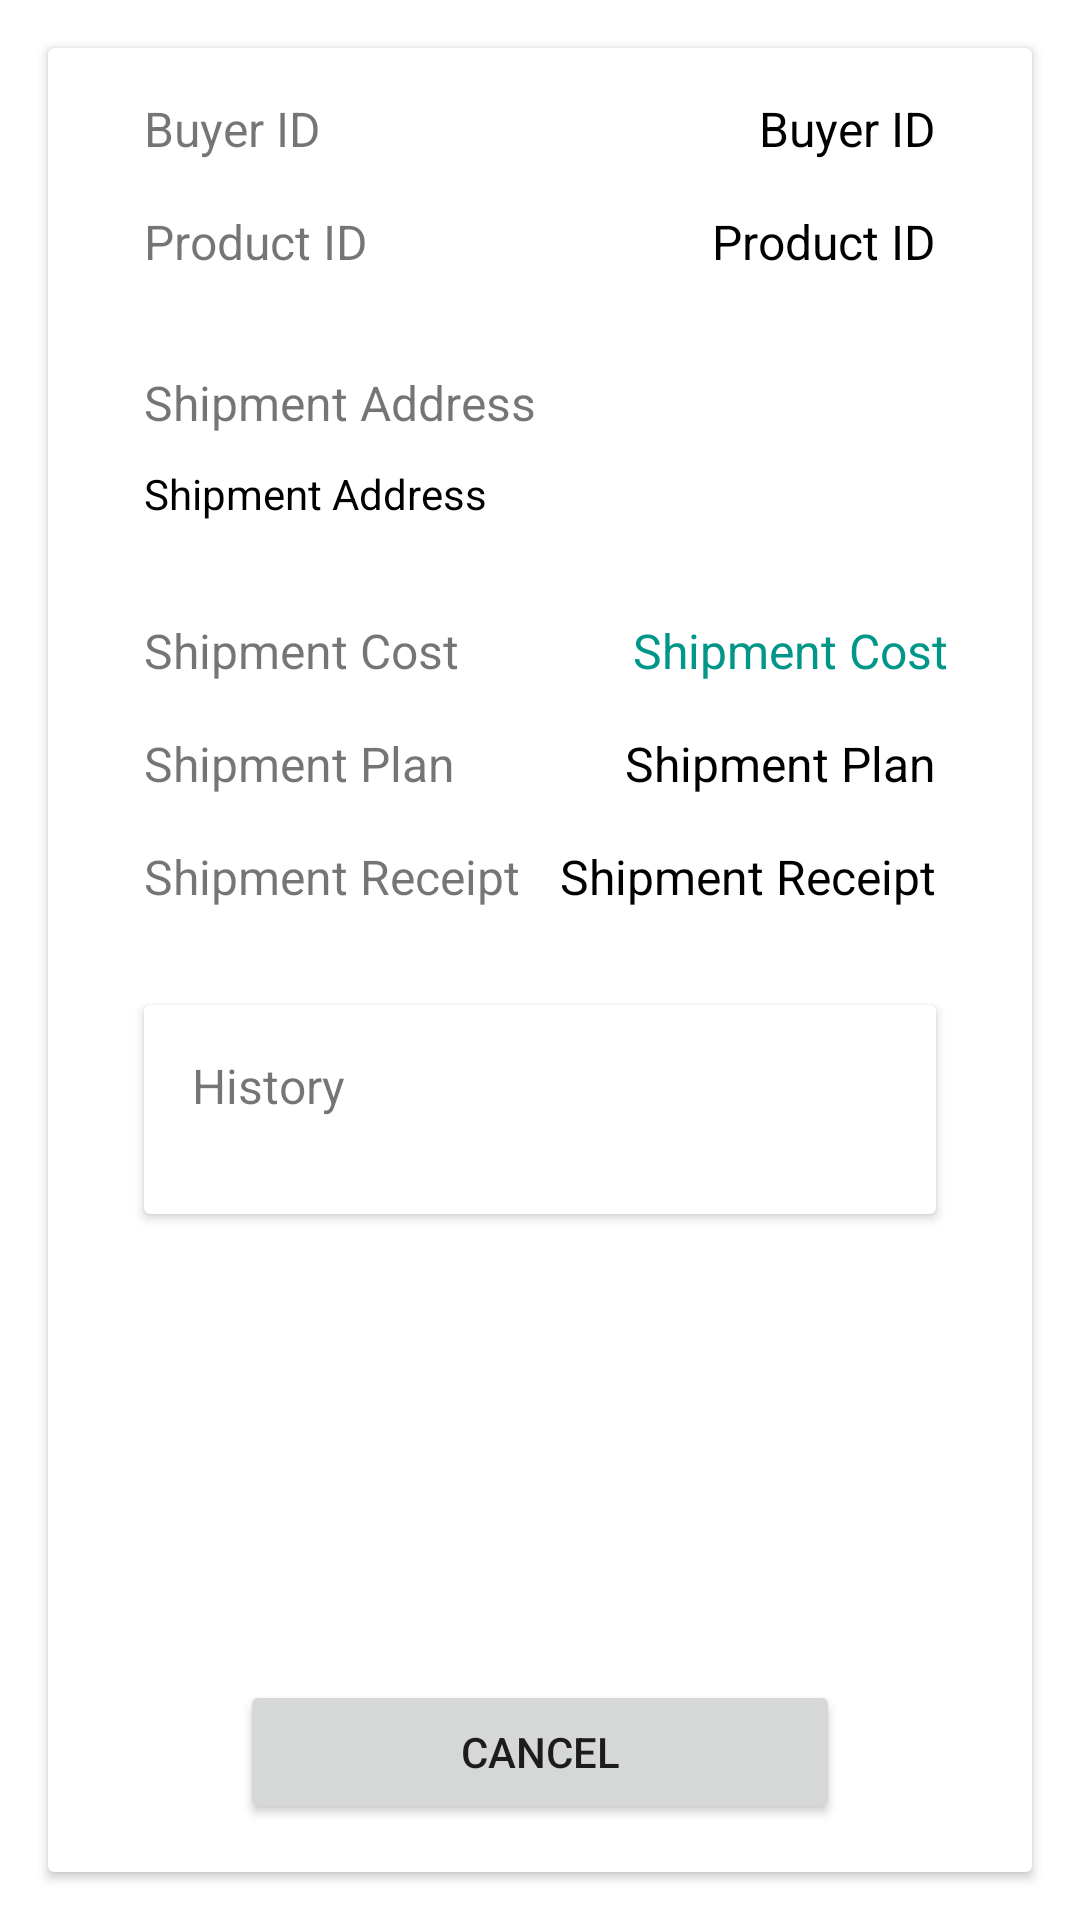

The Android layout XML behind this screen, and the referenced resources:
<!-- AndroidManifest.xml: application theme Theme.Jmartandroid -->
<!-- res/layout/activity_account_invoice_detail.xml -->
<?xml version="1.0" encoding="utf-8"?>
<androidx.constraintlayout.widget.ConstraintLayout xmlns:android="http://schemas.android.com/apk/res/android"
    xmlns:app="http://schemas.android.com/apk/res-auto"
    xmlns:tools="http://schemas.android.com/tools"
    android:layout_width="match_parent"
    android:layout_height="match_parent"
    tools:context=".jmart_android.activity.AccountInvoiceDetail">

    <androidx.cardview.widget.CardView
        android:layout_width="match_parent"
        android:layout_height="match_parent"
        android:layout_marginStart="16dp"
        android:layout_marginTop="16dp"
        android:layout_marginEnd="16dp"
        android:layout_marginBottom="16dp"
        app:layout_constraintBottom_toBottomOf="parent"
        app:layout_constraintEnd_toEndOf="parent"
        app:layout_constraintStart_toStartOf="parent"
        app:layout_constraintTop_toTopOf="parent" >

        <androidx.constraintlayout.widget.ConstraintLayout
            android:layout_width="match_parent"
            android:layout_height="match_parent">

            <TextView
                android:id="@+id/tvAccountInvoiceDetailBuyerIdTop"
                android:layout_width="wrap_content"
                android:layout_height="wrap_content"
                android:layout_marginStart="32dp"
                android:layout_marginTop="16dp"
                android:text="Buyer ID"
                android:textSize="16sp"
                app:layout_constraintStart_toStartOf="parent"
                app:layout_constraintTop_toTopOf="parent" />

            <TextView
                android:id="@+id/tvAccountInvoiceDetailBuyerId"
                android:layout_width="wrap_content"
                android:layout_height="wrap_content"
                android:layout_marginTop="16dp"
                android:layout_marginEnd="32dp"
                android:text="Buyer ID"
                android:textColor="#000000"
                android:textSize="16sp"
                app:layout_constraintEnd_toEndOf="parent"
                app:layout_constraintTop_toTopOf="parent" />

            <TextView
                android:id="@+id/tvAccountInvoiceDetailProductId"
                android:layout_width="wrap_content"
                android:layout_height="wrap_content"
                android:layout_marginTop="16dp"
                android:layout_marginEnd="32dp"
                android:text="Product ID"
                android:textColor="#000000"
                android:textSize="16sp"
                app:layout_constraintEnd_toEndOf="parent"
                app:layout_constraintTop_toBottomOf="@+id/tvAccountInvoiceDetailBuyerId" />

            <TextView
                android:id="@+id/tvAccountInvoiceDetailShipmentAddressTop"
                android:layout_width="wrap_content"
                android:layout_height="wrap_content"
                android:layout_marginStart="32dp"
                android:layout_marginTop="32dp"
                android:text="Shipment Address"
                android:textSize="16sp"
                app:layout_constraintStart_toStartOf="parent"
                app:layout_constraintTop_toBottomOf="@+id/tvAccountInvoiceDetailProductIdTop" />

            <TextView
                android:id="@+id/tvAccountInvoiceDetailShipmentCostTop"
                android:layout_width="wrap_content"
                android:layout_height="wrap_content"
                android:layout_marginStart="32dp"
                android:layout_marginTop="32dp"
                android:text="Shipment Cost"
                android:textSize="16sp"
                app:layout_constraintStart_toStartOf="parent"
                app:layout_constraintTop_toBottomOf="@+id/tvAccountInvoiceDetailProductAddress" />

            <TextView
                android:id="@+id/tvAccountInvoiceDetailShipmentReceiptTop"
                android:layout_width="wrap_content"
                android:layout_height="wrap_content"
                android:layout_marginStart="32dp"
                android:layout_marginTop="16dp"
                android:text="Shipment Receipt"
                android:textSize="16sp"
                app:layout_constraintStart_toStartOf="parent"
                app:layout_constraintTop_toBottomOf="@+id/tvAccountInvoiceDetailShipmentPlanTop" />

            <TextView
                android:id="@+id/tvAccountInvoiceDetailShipmentPlanTop"
                android:layout_width="wrap_content"
                android:layout_height="wrap_content"
                android:layout_marginStart="32dp"
                android:layout_marginTop="16dp"
                android:text="Shipment Plan"
                android:textSize="16sp"
                app:layout_constraintStart_toStartOf="parent"
                app:layout_constraintTop_toBottomOf="@+id/tvAccountInvoiceDetailShipmentCostTop" />

            <TextView
                android:id="@+id/tvAccountInvoiceDetailProductAddress"
                android:layout_width="wrap_content"
                android:layout_height="wrap_content"
                android:layout_marginStart="32dp"
                android:layout_marginTop="10dp"
                android:text="Shipment Address"
                android:textColor="#000000"
                android:textSize="14sp"
                app:layout_constraintStart_toStartOf="parent"
                app:layout_constraintTop_toBottomOf="@+id/tvAccountInvoiceDetailShipmentAddressTop" />

            <TextView
                android:id="@+id/tvAccountInvoiceDetailShipmentCost"
                android:layout_width="wrap_content"
                android:layout_height="wrap_content"
                android:layout_marginTop="32dp"
                android:layout_marginEnd="28dp"
                android:text="Shipment Cost"
                android:textColor="#009688"
                android:textSize="16sp"
                app:layout_constraintEnd_toEndOf="parent"
                app:layout_constraintTop_toBottomOf="@+id/tvAccountInvoiceDetailProductAddress" />

            <TextView
                android:id="@+id/tvAccountInvoiceDetailShipmentPlan"
                android:layout_width="wrap_content"
                android:layout_height="wrap_content"
                android:layout_marginTop="16dp"
                android:layout_marginEnd="32dp"
                android:text="Shipment Plan"
                android:textColor="#000000"
                android:textSize="16sp"
                app:layout_constraintEnd_toEndOf="parent"
                app:layout_constraintTop_toBottomOf="@+id/tvAccountInvoiceDetailShipmentCost" />

            <TextView
                android:id="@+id/tvAccountInvoiceDetailShipmentReceipt"
                android:layout_width="wrap_content"
                android:layout_height="wrap_content"
                android:layout_marginTop="16dp"
                android:layout_marginEnd="32dp"
                android:text="Shipment Receipt"
                android:textColor="#000000"
                android:textSize="16sp"
                app:layout_constraintEnd_toEndOf="parent"
                app:layout_constraintTop_toBottomOf="@+id/tvAccountInvoiceDetailShipmentPlan" />

            <TextView
                android:id="@+id/tvAccountInvoiceDetailProductIdTop"
                android:layout_width="wrap_content"
                android:layout_height="wrap_content"
                android:layout_marginStart="32dp"
                android:layout_marginTop="16dp"
                android:text="Product ID"
                android:textSize="16sp"
                app:layout_constraintStart_toStartOf="parent"
                app:layout_constraintTop_toBottomOf="@+id/tvAccountInvoiceDetailBuyerIdTop" />

            <androidx.cardview.widget.CardView
                android:layout_width="match_parent"
                android:layout_height="wrap_content"
                android:layout_marginStart="32dp"
                android:layout_marginTop="32dp"
                android:layout_marginEnd="32dp"
                app:layout_constraintEnd_toEndOf="parent"
                app:layout_constraintStart_toStartOf="parent"
                app:layout_constraintTop_toBottomOf="@+id/tvAccountInvoiceDetailShipmentReceiptTop">

                <androidx.constraintlayout.widget.ConstraintLayout
                    android:layout_width="match_parent"
                    android:layout_height="match_parent">

                    <TextView
                        android:id="@+id/tvAccountInvoiceDetailHistoryTop"
                        android:layout_width="wrap_content"
                        android:layout_height="wrap_content"
                        android:layout_marginStart="16dp"
                        android:layout_marginTop="16dp"
                        android:text="History"
                        android:textSize="16sp"
                        app:layout_constraintStart_toStartOf="parent"
                        app:layout_constraintTop_toTopOf="parent" />

                    <ListView
                        android:id="@+id/lvAccountInvoiceHistory"
                        android:layout_width="match_parent"
                        android:layout_height="wrap_content"
                        android:layout_marginStart="16dp"
                        android:layout_marginTop="16dp"
                        android:layout_marginEnd="16dp"
                        android:layout_marginBottom="16dp"
                        app:layout_constraintBottom_toBottomOf="parent"
                        app:layout_constraintEnd_toEndOf="parent"
                        app:layout_constraintStart_toStartOf="parent"
                        app:layout_constraintTop_toBottomOf="@+id/tvAccountInvoiceDetailHistoryTop" />

                </androidx.constraintlayout.widget.ConstraintLayout>
            </androidx.cardview.widget.CardView>

            <Button
                android:id="@+id/btnCancelAccountInvoice"
                android:layout_width="200dp"
                android:layout_height="wrap_content"
                android:layout_marginStart="32dp"
                android:layout_marginEnd="32dp"
                android:layout_marginBottom="16dp"
                android:text="Cancel"
                android:visibility="visible"
                app:layout_constraintBottom_toBottomOf="parent"
                app:layout_constraintEnd_toEndOf="parent"
                app:layout_constraintStart_toStartOf="parent" />

            <Button
                android:id="@+id/btnAcceptAccountInvoice"
                android:layout_width="200dp"
                android:layout_height="wrap_content"
                android:layout_marginStart="32dp"
                android:layout_marginEnd="32dp"
                android:layout_marginBottom="10dp"
                android:text="Accept"
                android:visibility="gone"
                app:layout_constraintBottom_toTopOf="@+id/btnCancelAccountInvoice"
                app:layout_constraintEnd_toEndOf="parent"
                app:layout_constraintHorizontal_bias="0.495"
                app:layout_constraintStart_toStartOf="parent" />

            <Button
                android:id="@+id/btnSubmitAccountInvoice"
                android:layout_width="200dp"
                android:layout_height="wrap_content"
                android:layout_marginStart="32dp"
                android:layout_marginEnd="32dp"
                android:layout_marginBottom="10dp"
                android:text="Submit"
                android:visibility="gone"
                app:layout_constraintBottom_toTopOf="@+id/btnCancelAccountInvoice"
                app:layout_constraintEnd_toEndOf="parent"
                app:layout_constraintHorizontal_bias="0.495"
                app:layout_constraintStart_toStartOf="parent" />
        </androidx.constraintlayout.widget.ConstraintLayout>
    </androidx.cardview.widget.CardView>
</androidx.constraintlayout.widget.ConstraintLayout>
<!-- resources referenced by this layout -->
<resources>
  <style name="Theme.Jmartandroid" parent="Theme.MaterialComponents.DayNight.DarkActionBar">
          
          <item name="colorPrimary">#138086</item>
          <item name="colorPrimaryVariant">#075f63</item>
          <item name="colorOnPrimary">@color/white</item>
          
          <item name="colorSecondary">@color/teal_200</item>
          <item name="colorSecondaryVariant">@color/teal_700</item>
          <item name="colorOnSecondary">@color/black</item>
          
          <item name="android:statusBarColor" tools:targetApi="l">?attr/colorPrimaryVariant</item>
          
      </style>
  <color name="white">#FFFFFFFF</color>
  <color name="teal_200">#FF03DAC5</color>
  <color name="teal_700">#FF018786</color>
  <color name="black">#FF000000</color>
</resources>
